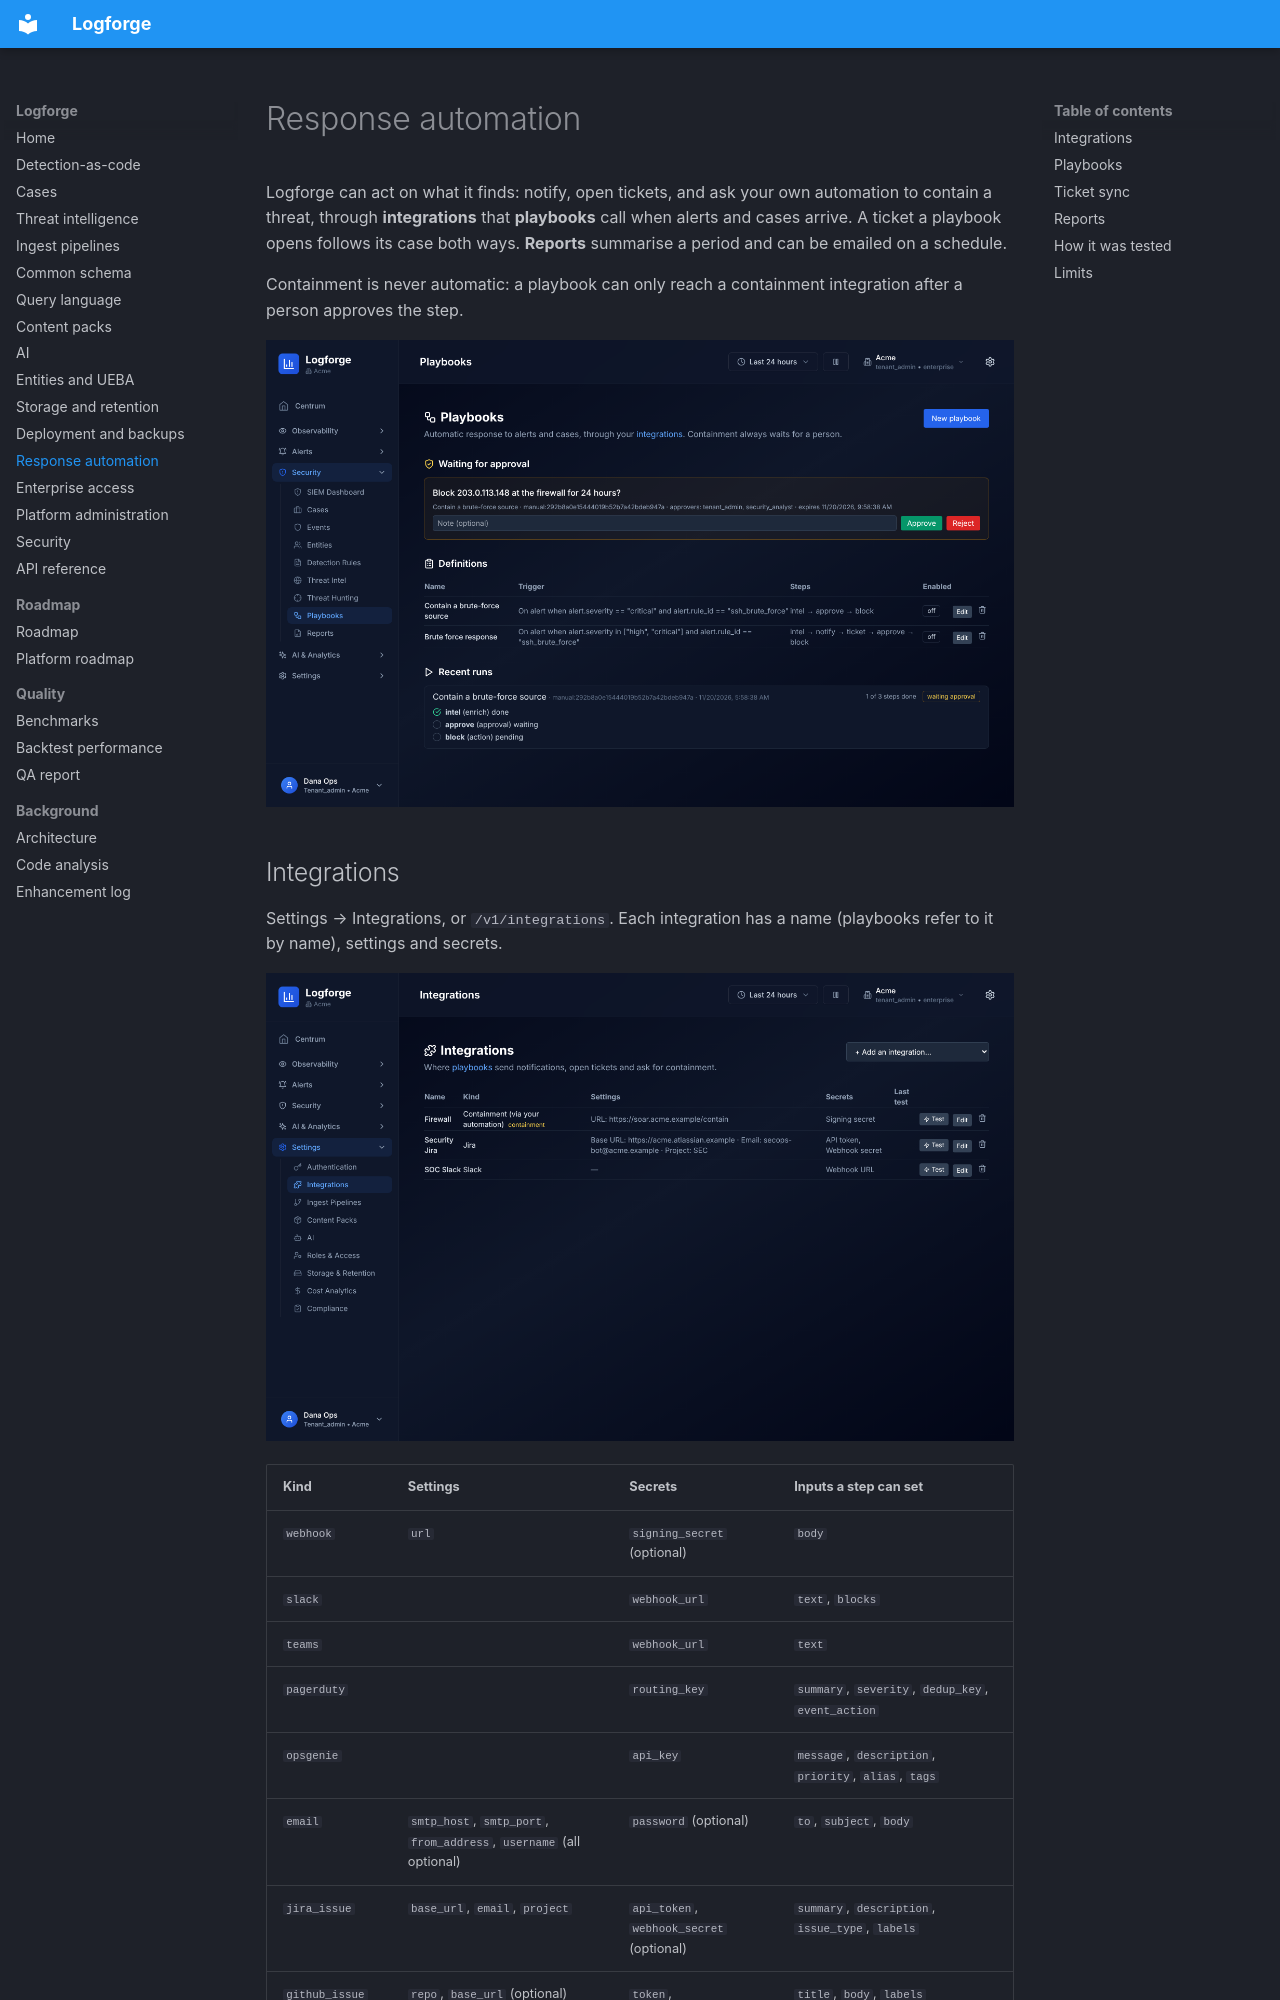

repository: miteshpant/Logforge · page: response/index.html · generator: mkdocs

# Response automation

Logforge can act on what it finds: notify, open tickets, and ask your own
automation to contain a threat, through **integrations** that
**playbooks** call when alerts and cases arrive. A ticket a playbook opens
follows its case both ways. **Reports** summarise a period and can be emailed
on a schedule.

Containment is never automatic: a playbook can only reach a containment
integration after a person approves the step.

![Playbooks](images/playbooks.png)

## Integrations

Settings → Integrations, or `/v1/integrations`. Each integration has a name
(playbooks refer to it by name), settings and secrets.

![Integrations](images/integrations.png)

| Kind | Settings | Secrets | Inputs a step can set |
|---|---|---|---|
| `webhook` | `url` | `signing_secret` (optional) | `body` |
| `slack` | | `webhook_url` | `text`, `blocks` |
| `teams` | | `webhook_url` | `text` |
| `pagerduty` | | `routing_key` | `summary`, `severity`, `dedup_key`, `event_action` |
| `opsgenie` | | `api_key` | `message`, `description`, `priority`, `alias`, `tags` |
| `email` | `smtp_host`, `smtp_port`, `from_address`, `username` (all optional) | `password` (optional) | `to`, `subject`, `body` |
| `jira_issue` | `base_url`, `email`, `project` | `api_token`, `webhook_secret` (optional) | `summary`, `description`, `issue_type`, `labels` |
| `github_issue` | `repo`, `base_url` (optional) | `token`, `webhook_secret` (optional) | `title`, `body`, `labels` |
| `containment_webhook` | `url` | `signing_secret` (optional) | `action` (`block_ip`, `disable_user`, `isolate_host`), `target`, `reason` |

- **Secrets are write-only.** The API and the UI say which are set, never
  their values. They are sealed with Fernet under `LOGFORGE_SECRETS_KEY`
  before they're stored. Outside development the key is required; generate
  one with `python -c "from integrations.secrets import new_key; print(new_key())"`.
  In development, without a key, one is derived from `JWT_SECRET`.
- **Templates:** inputs and settings take `{{ path | filter }}`, with dotted
  paths into the run context (`alert.title`, `alert.entities.src_ip.0`,
  `case.id`, `steps.intel.output.verdict`). Filters: `upper`, `lower`,
  `json`, `default('…')`, `truncate(n)`. Templates read dictionary keys and
  list items only, never attributes, and are rendered once: a value from a
  log can't inject a template.
- **Signed webhooks:** with a `signing_secret`, requests carry
  `X-Logforge-Signature: sha256=<HMAC of the body>`.
- **Containment requests** send `{"action", "target", "reason",
  "requested_by", "dry_run"}`. The integration's **Test** button always sends
  `dry_run: true`; your automation should change nothing then.
- **Private addresses are refused** (loopback, private, link-local), so an
  integration can't be used to reach internal services. Set
  `LOGFORGE_ALLOW_PRIVATE_INTEGRATIONS=true` when your Jira, SOAR or SMTP
  relay is internal.
- **Email** uses the integration's SMTP settings, or `LOGFORGE_SMTP_HOST`,
  `LOGFORGE_SMTP_PORT` (587) and `LOGFORGE_SMTP_FROM`.
- Requests time out after `LOGFORGE_ACTION_TIMEOUT_SECONDS` (15).

Managing integrations needs `settings:write`; reading them `settings:read`.
